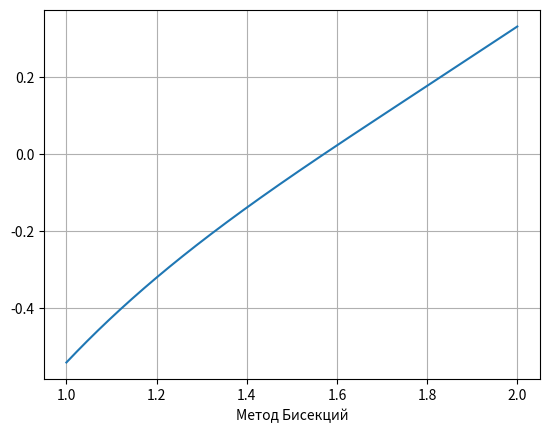

This figure's Python source:
"""
Вариант 1
16 мая лаба
Метод биссекций
"""

import numpy as np
import matplotlib.pyplot as plt

a = 1
b = 2
xx = 10 ** (-7)  # критерий останова


# Заданая функция
def f(x):
    return np.cos(x) * np.log10(x**4) - (x * np.cos(x)) 


# Метод Бисекций
def bisection_method(start=a, end=b, tol=xx):

    if f(start) * f(end) >= 0:
        print("ошибка")
        return None

    while (end - start) / 2 > tol:
        c = (start + end) / 2
        if f(c) == 0:
            return c
        elif f(c) * f(start) < 0:
            end = c
        else:
            start = c

    return (start + end) / 2


bisection_method(a, b)

# Построение графика
x_plt = np.arange(a, b, 0.0001)
f_plt = [f(x) for x in x_plt]
fig, ax = plt.subplots()
ax.grid()
ax.plot(x_plt, f_plt)
plt.xlabel("Метод Бисекций")
plt.show()
